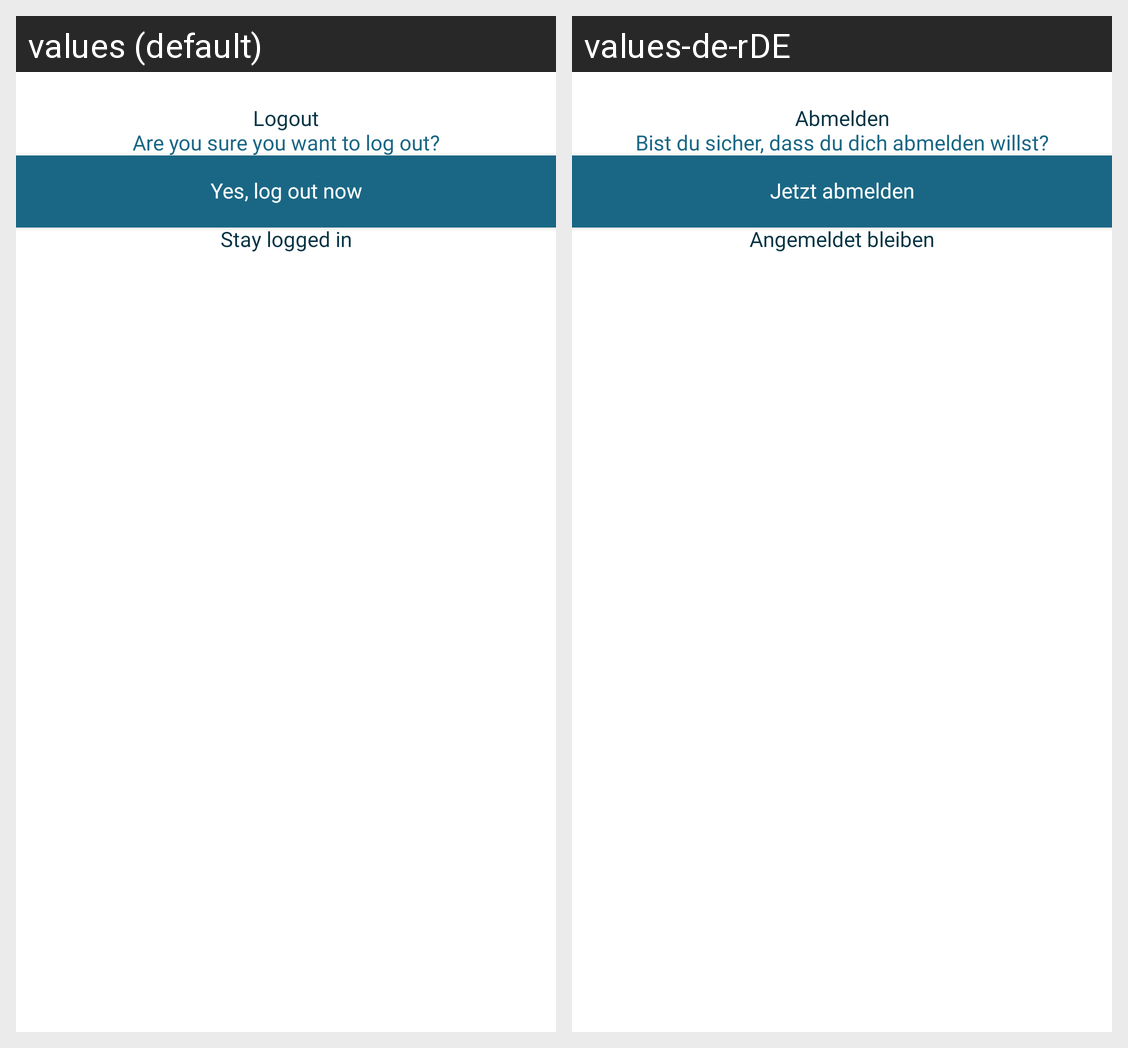

For this localized Android screen grid, give each drawn string resource with its value in every locale shown.
Android screen res/layout/layout_log_out_sheet.xml rendered under 2 locales, left to right: values (default), values-de-rDE. Device: Nexus 5 (rendered at 1080×1920; each locale shown at half size, 540×960, under a caption strip naming it); theme Theme.HighMindEnergy.
Strings drawn on this screen, with the default value and each locale's value (text and hints the layout hard-codes, and strings that could not be matched under every locale, appear in the picture but are not listed):

logout
  values: Logout
  values-de-rDE: Abmelden

are_your_sure_you_want_to_logout
  values: Are you sure you want to log out?
  values-de-rDE: Bist du sicher, dass du dich abmelden willst?

yes_sure
  values: Yes, log out now
  values-de-rDE: Jetzt abmelden

no
  values: Stay logged in
  values-de-rDE: Angemeldet bleiben
